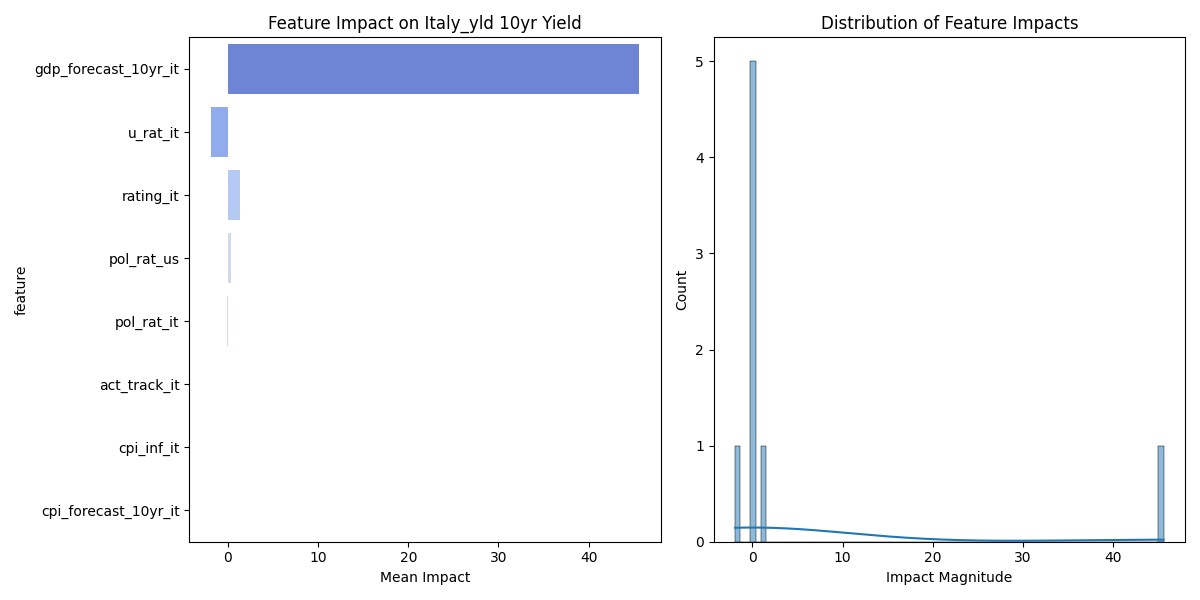

The data file committed next to this chart (first rows):
feature, mean_impact, std_impact, abs_impact
gdp_forecast_10yr_it, 45.61, 24.43, 45.61
u_rat_it, -1.912, 1.021, 1.912
rating_it, 1.343, 0.7339, 1.343
pol_rat_us, 0.3311, 0.1765, 0.3311
pol_rat_it, -0.06409, 0.03605, 0.06409
act_track_it, 0.0548, 0.02966, 0.0548
cpi_inf_it, 0.0495, 0.02643, 0.0495
cpi_forecast_10yr_it, 0.0395, 0.02109, 0.0395
